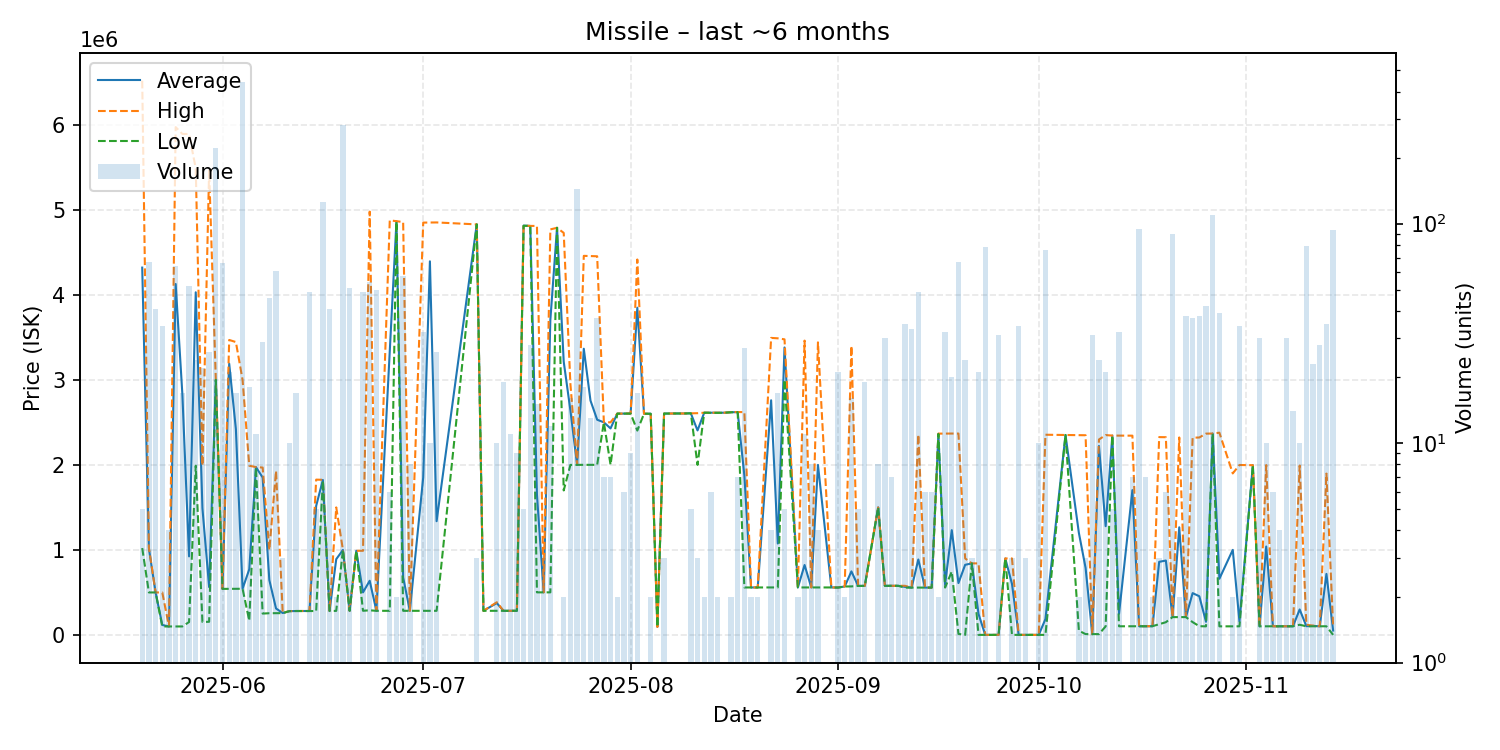

Values plotted in this chart, from the file beside it:
date, average, highest, lowest, order_count, volume
2025-05-20, 4321000, 6519000, 1022000, 4, 5
2025-05-21, 1016060, 1024000, 500000, 8, 67
2025-05-22, 500059, 500100, 500000, 4, 41
2025-05-23, 117652, 500000, 100000, 7, 34
2025-05-24, 100000, 100000, 100000, 2, 4
2025-05-25, 4127914, 5973000, 100000, 15, 64
2025-05-26, 2832418, 5893000, 100100, 13, 17
2025-05-27, 924281, 5892000, 152000, 12, 52
2025-05-28, 4030500, 5488000, 1990000, 2, 24
2025-05-29, 1490827, 1993000, 152700, 5, 22
2025-05-30, 563396, 5463500, 155100, 6, 26
2025-05-31, 3000000, 3000000, 3000000, 4, 221
2025-06-01, 542395, 542400, 542000, 7, 66
2025-06-02, 3191181, 3470000, 542400, 3, 21
2025-06-03, 2421018, 3445000, 542900, 8, 17
2025-06-04, 543500, 3000000, 543300, 12, 442
2025-06-05, 772644, 1990000, 168200, 6, 18
2025-06-06, 1974182, 1975000, 1973000, 5, 11
2025-06-07, 1852038, 1969000, 251550, 5, 29
2025-06-08, 645298, 999000, 255700, 14, 46
2025-06-09, 311403, 1929500, 256600, 9, 61
2025-06-10, 257800, 260200, 256600, 3, 3
2025-06-11, 280080, 280100, 280000, 2, 10
2025-06-12, 281706, 281800, 281500, 10, 17
2025-06-14, 281841, 282000, 281300, 15, 49
2025-06-15, 1517880, 1827000, 281400, 2, 5
2025-06-16, 1823000, 1825000, 1816000, 13, 126
2025-06-17, 283071, 283100, 281900, 2, 41
2025-06-18, 891650, 1500000, 283300, 2, 2
2025-06-19, 1000000, 1000000, 1000000, 18, 282
2025-06-20, 284088, 285000, 283800, 5, 51
2025-06-21, 990100, 990100, 990100, 1, 1
2025-06-22, 500847, 990000, 284400, 6, 49
2025-06-23, 637439, 4979000, 290100, 6, 54
2025-06-24, 285252, 290000, 283900, 3, 50
2025-06-26, 3345367, 4876000, 284100, 3, 6
2025-06-27, 4864500, 4867000, 4862000, 2, 2
2025-06-28, 678298, 4856000, 283900, 6, 58
2025-06-29, 284000, 284000, 284000, 3, 8
2025-07-01, 1853656, 4850000, 284000, 6, 32
2025-07-02, 4394600, 4851000, 284000, 3, 10
2025-07-03, 1338104, 4852000, 284000, 4, 26
2025-07-09, 4829000, 4829000, 4829000, 1, 3
2025-07-10, 284100, 284100, 284100, 1, 1
2025-07-12, 374910, 385000, 284100, 2, 10
2025-07-13, 284100, 284100, 284100, 2, 19
2025-07-14, 284100, 284100, 284100, 2, 11
2025-07-15, 284100, 284100, 284100, 1, 9
2025-07-16, 4814600, 4815000, 4813000, 3, 5
2025-07-17, 4811000, 4811000, 4811000, 4, 28
2025-07-18, 1650007, 4811000, 501100, 4, 15
2025-07-19, 501100, 501100, 501100, 3, 3
2025-07-20, 3702450, 4770000, 501100, 5, 12
2025-07-21, 4789000, 4789000, 4789000, 1, 1
2025-07-22, 3214500, 4729000, 1700000, 2, 2
2025-07-23, 2640625, 2950000, 2000000, 4, 16
2025-07-24, 2001000, 2001000, 2001000, 6, 144
2025-07-25, 3366556, 4459000, 2001000, 2, 18
2025-07-26, 2757000, 4457000, 2001000, 4, 13
2025-07-27, 2531351, 4454000, 2001000, 6, 37
... 99 more rows
